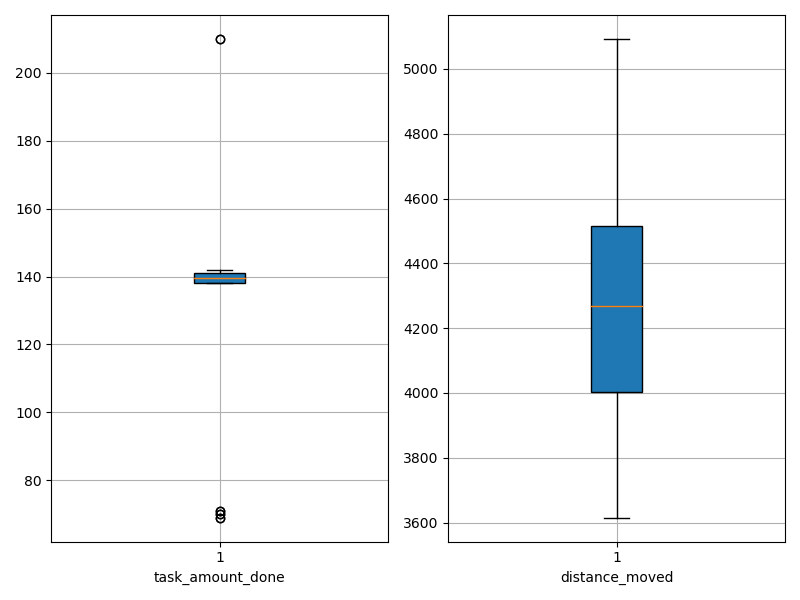

The data file committed next to this chart (first rows):
agent_id, task_amount_done, distance_moved
0, 139.0, 3869
1, 138.0, 3907
2, 138.0, 4424
3, 210.0, 3843
4, 141.0, 4253
5, 142.0, 3615
6, 142.0, 4164
7, 70.0, 4683
8, 140.0, 4191
9, 139.0, 4345
10, 71.0, 4378
11, 139.0, 3970
12, 141.0, 4173
13, 140.0, 3707
14, 69.0, 4815
15, 140.0, 4503
16, 139.0, 3746
17, 70.0, 4852
18, 140.0, 3888
19, 139.0, 4101
20, 140.0, 4764
21, 69.0, 4956
22, 139.0, 4324
23, 141.0, 4767
24, 142.0, 4160
25, 141.0, 4390
26, 141.0, 4287
27, 139.0, 4519
28, 210.0, 4197
29, 71.0, 5092
